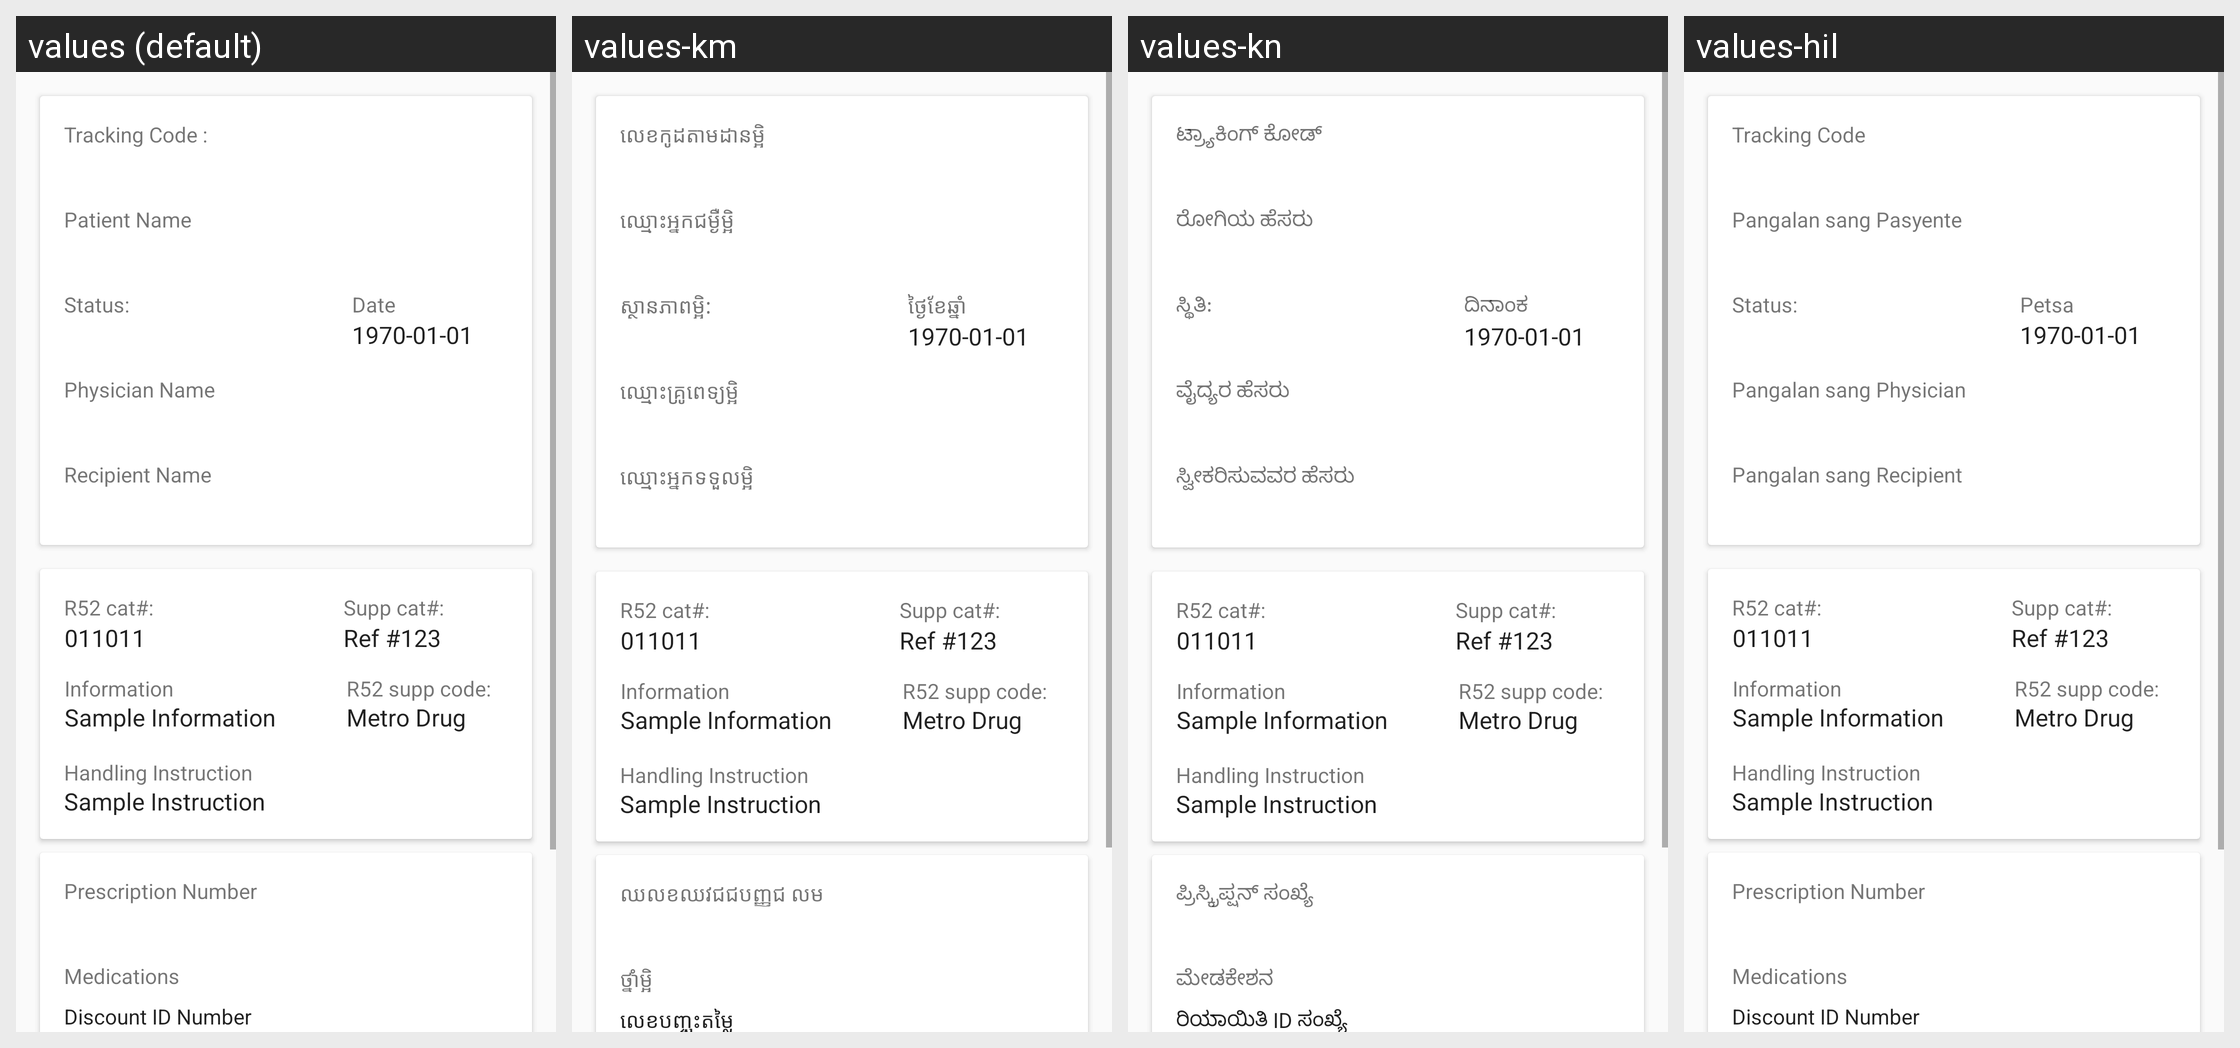

Here is an Android app screen in its default locale and in the app's own translations. Write out the translated-string differences for the strings that appear on this screen.
Android screen res/layout/fragment_delivered_orders_details.xml rendered under 4 locales, left to right: values (default), values-km, values-kn, values-hil. Device: Nexus 5 (rendered at 1080×1920; each locale shown at half size, 540×960, under a caption strip naming it); theme AppTheme.NoActionBar.
Strings drawn on this screen, with the default value and each locale's value (text and hints the layout hard-codes, and strings that could not be matched under every locale, appear in the picture but are not listed):

tracking_code
  values: Tracking Code :
  values-km: លេខកូដតាមដានម្អិ
  values-kn: ಟ್ರ್ಯಾಕಿಂಗ್ ಕೋಡ್
  values-hil: Tracking Code

patient_name
  values: Patient Name
  values-km: ឈ្មោះអ្នកជម្ងឺម្អិ
  values-kn: ರೋಗಿಯ ಹೆಸರು
  values-hil: Pangalan sang Pasyente

status
  values: Status:
  values-km: ស្ថានភាពម្អិ:
  values-kn: ಸ್ಥಿತಿ:
  values-hil: Status:

physician_name
  values: Physician Name
  values-km: ឈ្មោះគ្រូពេទ្យម្អិ
  values-kn: ವೈದ್ಯರ ಹೆಸರು
  values-hil: Pangalan sang Physician

date
  values: Date
  values-km: ថ្ងៃខែឆ្នាំ
  values-kn: ದಿನಾಂಕ
  values-hil: Petsa

recipient_name
  values: Recipient Name
  values-km: ឈ្មោះអ្នកទទួលម្អិ
  values-kn: ಸ್ವೀಕರಿಸುವವರ ಹೆಸರು
  values-hil: Pangalan sang Recipient

prescription_number
  values: Prescription Number
  values-km: ឈលខឈវជជបញ្ញជ លម
  values-kn: ಪ್ರಿಸ್ಕ್ರಿಪ್ಷನ್ ಸಂಖ್ಯೆ
  values-hil: Prescription Number

medications
  values: Medications
  values-km: ថ្នាំម្អិ
  values-kn: ಮೇಡಕೇಶನ
  values-hil: Medications

discount_id_number_hint
  values: Discount ID Number
  values-km: លេខបញ្ចុះតម្លៃ
  values-kn: ರಿಯಾಯಿತಿ ID ಸಂಖ್ಯೆ
  values-hil: Discount ID Number
